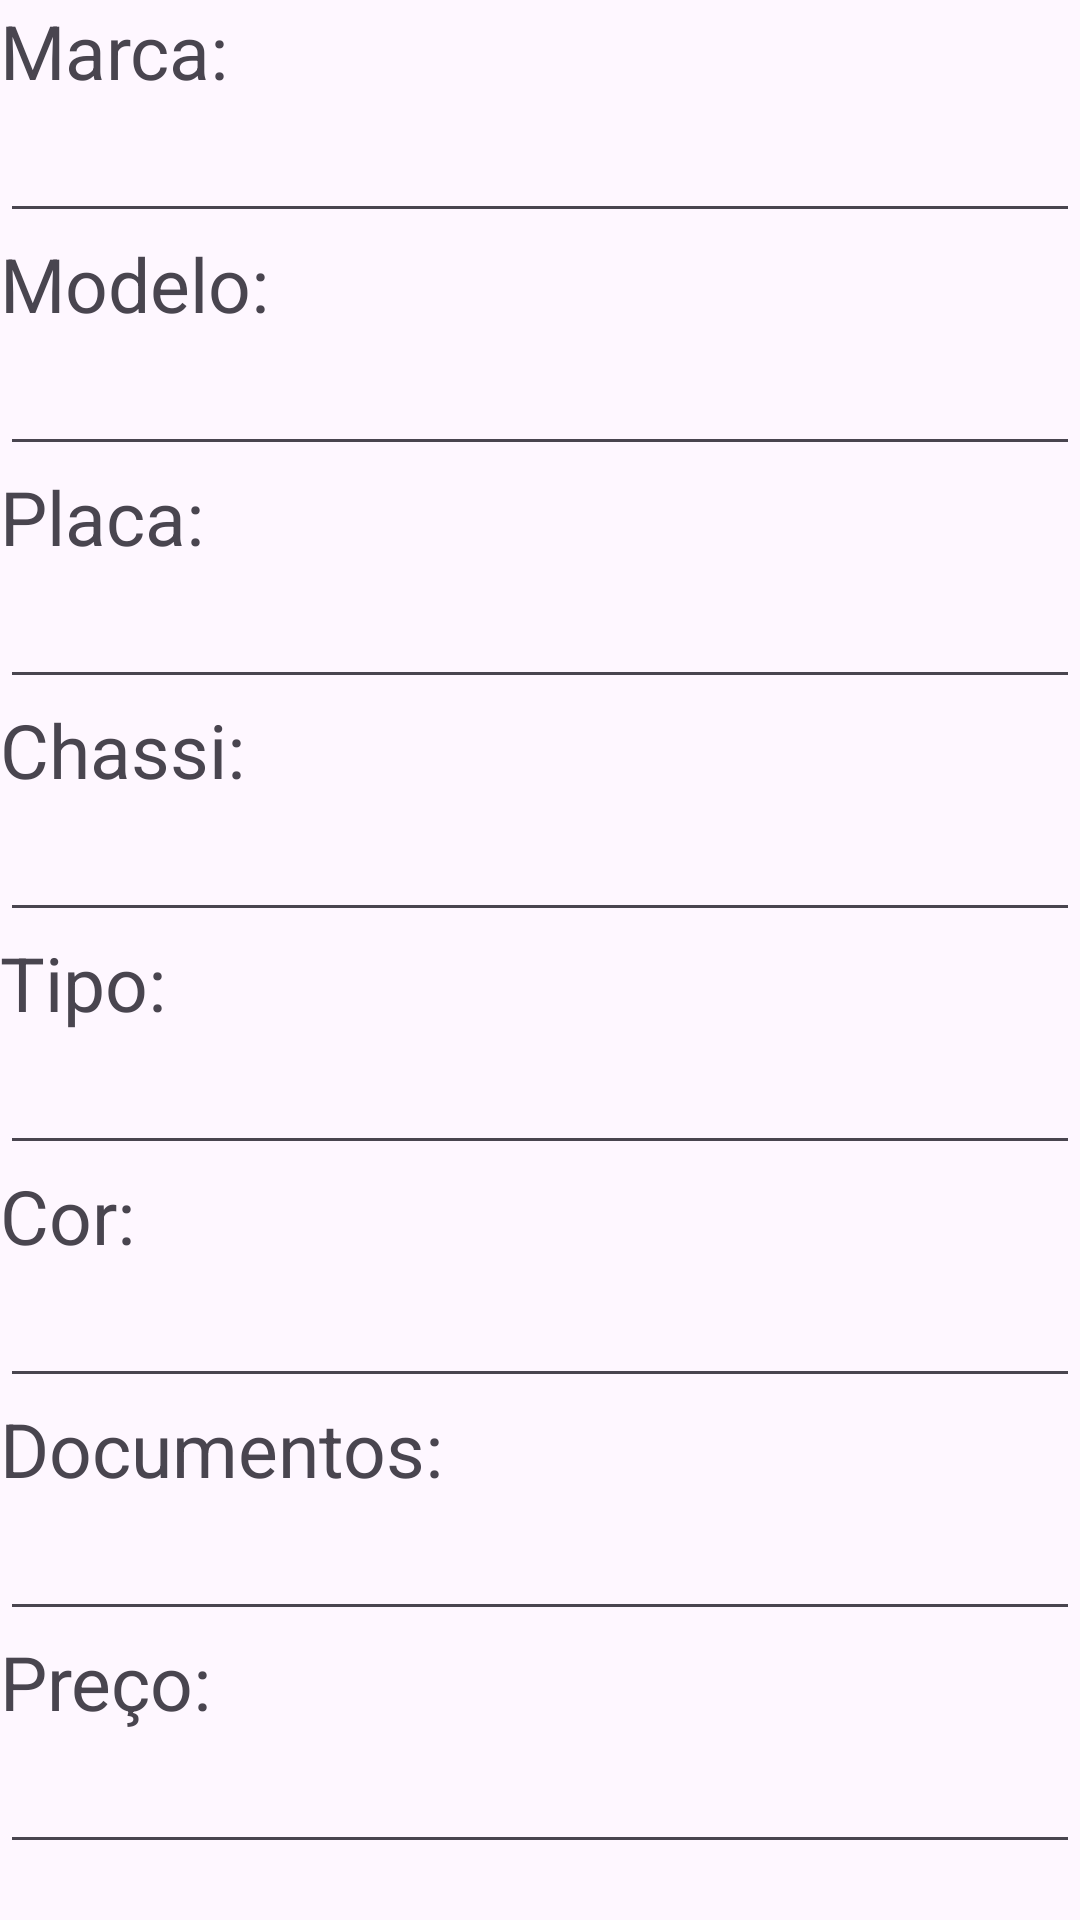

Android layout source for this screen:
<!-- AndroidManifest.xml: application theme Theme.LojaAutomoveis -->
<!-- res/layout/common_layout.xml -->
<?xml version="1.0" encoding="utf-8"?>
<LinearLayout xmlns:android="http://schemas.android.com/apk/res/android"
    android:orientation="vertical"
    android:layout_width="match_parent"
    android:layout_height="match_parent">

    <TextView
        android:layout_width="wrap_content"
        android:layout_height="wrap_content"
        android:text="@string/marca"
        android:textSize="25sp" />

    <EditText
        android:id="@+id/editTextMarca"
        android:layout_width="match_parent"
        android:layout_height="wrap_content"
        android:textSize="20sp"/>

    <TextView
        android:layout_width="wrap_content"
        android:layout_height="wrap_content"
        android:text="@string/modelo"
        android:textSize="25sp"/>

    <EditText
        android:id="@+id/editTextModelo"
        android:layout_width="match_parent"
        android:layout_height="wrap_content"
        android:textSize="20sp"/>

    <TextView
        android:layout_width="wrap_content"
        android:layout_height="wrap_content"
        android:text="@string/placa"
        android:textSize="25sp"/>

    <EditText
        android:id="@+id/editTextPlaca"
        android:layout_width="match_parent"
        android:layout_height="wrap_content"
        android:textSize="20sp"/>
    <TextView
        android:layout_width="wrap_content"
        android:layout_height="wrap_content"
        android:text="@string/chassi"
        android:textSize="25sp"/>

    <EditText
        android:id="@+id/editTextChassi"
        android:layout_width="match_parent"
        android:layout_height="wrap_content"
        android:textSize="20sp"/>

    <TextView
        android:layout_width="wrap_content"
        android:layout_height="wrap_content"
        android:text="@string/tipo"
        android:textSize="25sp"/>

    <EditText
        android:id="@+id/editTextTipo"
        android:layout_width="match_parent"
        android:layout_height="wrap_content"
        android:textSize="20sp"/>

    <TextView
        android:layout_width="wrap_content"
        android:layout_height="wrap_content"
        android:text="@string/cor"
        android:textSize="25sp"/>

    <EditText
        android:id="@+id/editTextCor"
        android:layout_width="match_parent"
        android:layout_height="wrap_content"
        android:textSize="20sp"/>

    <TextView
        android:layout_width="wrap_content"
        android:layout_height="wrap_content"
        android:text="@string/documentos"
        android:textSize="25sp"/>

    <EditText
        android:id="@+id/editTextDocumentos"
        android:layout_width="match_parent"
        android:layout_height="wrap_content"
        android:textSize="20sp"/>

    <TextView
        android:layout_width="wrap_content"
        android:layout_height="wrap_content"
        android:text="@string/pre_o"
        android:textSize="25sp"/>

    <EditText
        android:id="@+id/editTextPreco"
        android:layout_width="match_parent"
        android:layout_height="wrap_content"
        android:textSize="20sp"/>

</LinearLayout>
<!-- resources referenced by this layout -->
<resources>
  <string name="chassi">Chassi:</string>
  <string name="cor">Cor:</string>
  <string name="documentos">Documentos:</string>
  <string name="marca">Marca:</string>
  <string name="modelo">Modelo:</string>
  <string name="placa">Placa:</string>
  <string name="pre_o">Preço:</string>
  <string name="tipo">Tipo:</string>
  <style name="Theme.LojaAutomoveis" parent="Base.Theme.LojaAutomoveis" />
  <style name="Base.Theme.LojaAutomoveis" parent="Theme.Material3.DayNight.NoActionBar">
          
          
      </style>
</resources>
